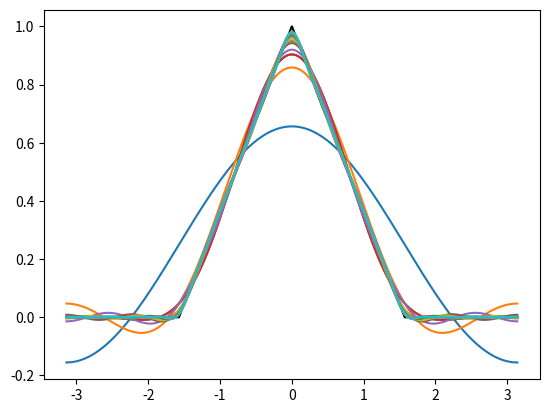

Generate this figure with matplotlib:
import numpy as np
from matplotlib.cm import get_cmap
import matplotlib.pyplot as plt

T = 2
dx = 0.001
L = np.pi
x = L * np.arange(-1+dx, 1+dx, dx)
n = len(x)
nquart = int(np.floor(n/4))

f = np.zeros_like(x)
f[nquart:2*nquart] = (4/n) * np.arange(1,nquart+1)
f[2*nquart:3*nquart] = np.ones(nquart) - (4/n) * np.arange(0,nquart)

fig, ax = plt.subplots()
ax.plot(x,f,'-',color='k')


name = "Accent"
cmap = get_cmap ('tab10')
colors = cmap.colors
ax.set_prop_cycle(color=colors)

A0 = np.sum(f*np.ones_like(x)) * dx
fFS = A0/T

A = np.zeros(20)
B = np.zeros(20)

for k in range(20):
    A[k] = np.sum(f * np.cos(np.pi * (k + 1) * x / L)) * dx
    B[k] = np.sum(f * np.sin(np.pi * (k + 1) * x / L)) * dx
    fFS = fFS + A[k] * np.cos((k + 1) * np.pi * x / L) + B[k] * np.sin((k+1)*np.pi*x/L)
    ax.plot(x, fFS, '-')
plt.show()

